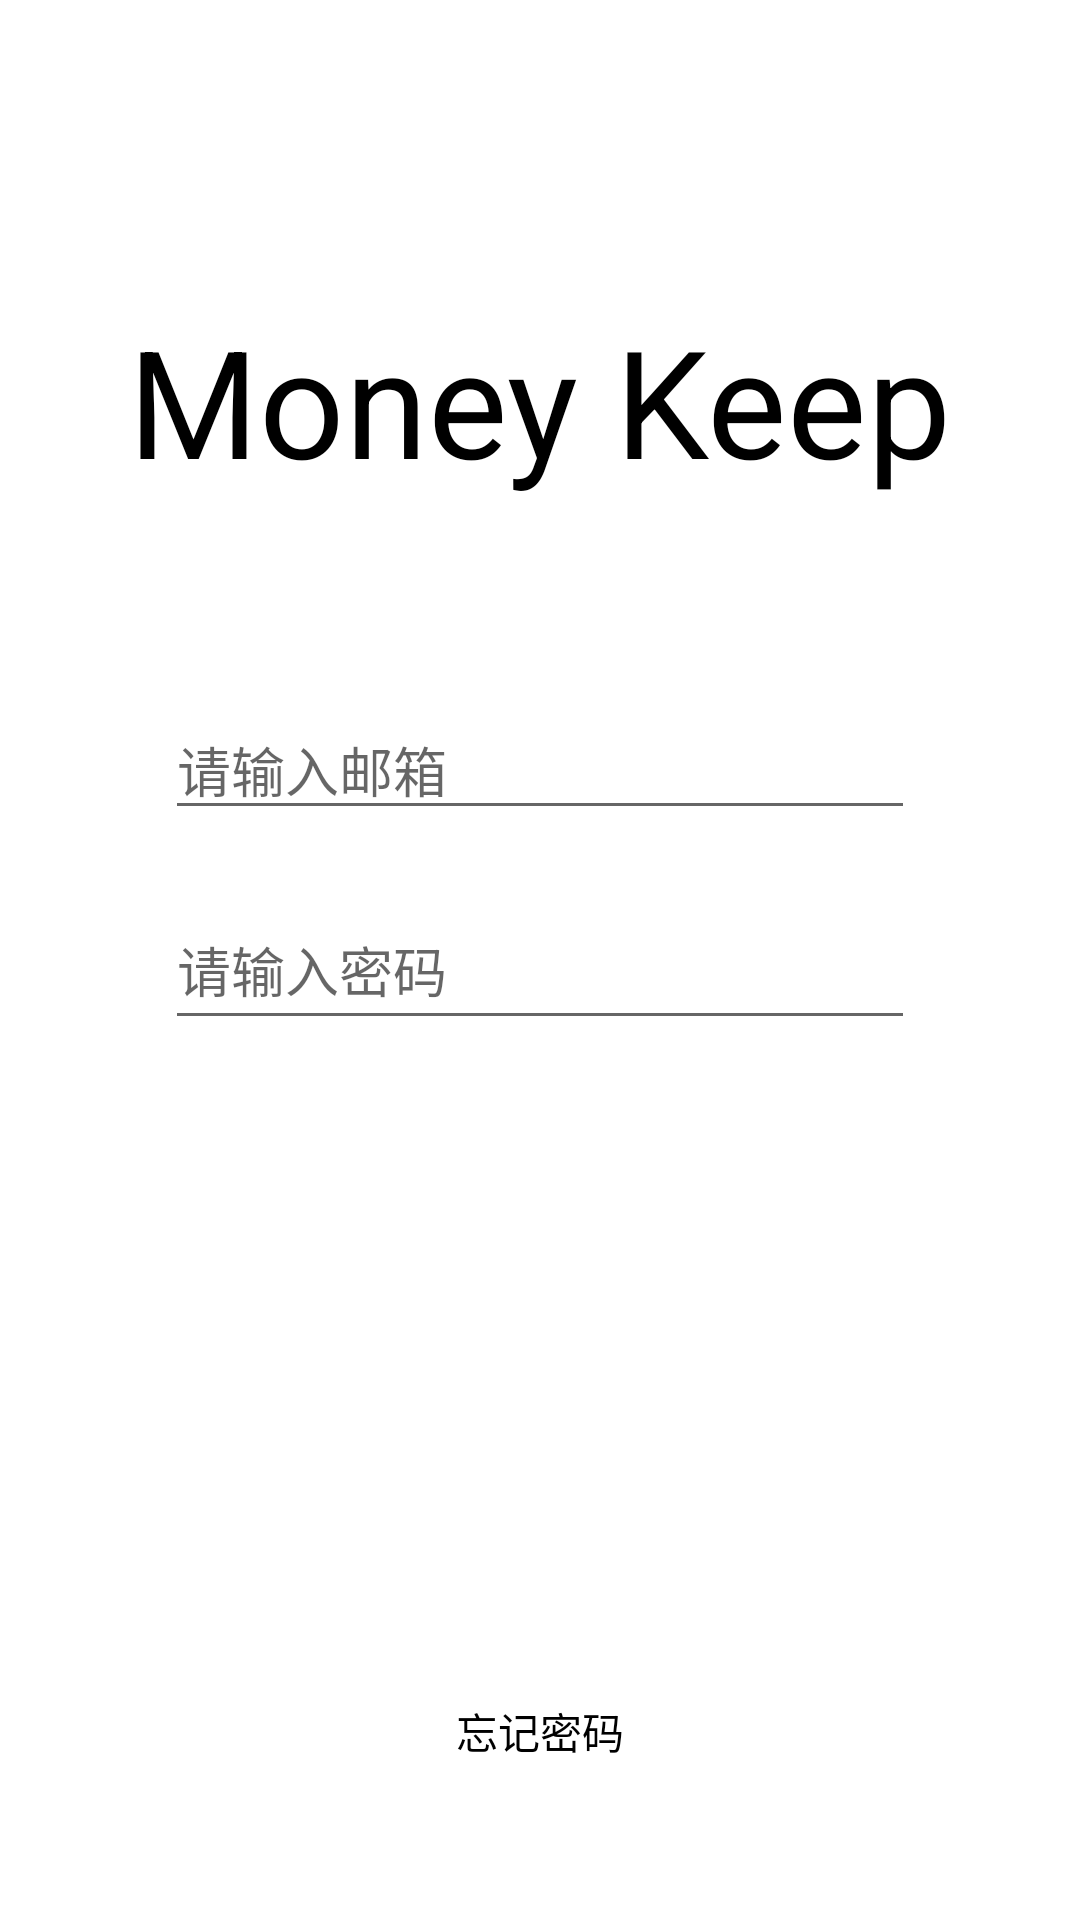

Write the Android layout XML for this screen, with the resource values it uses.
<!-- AndroidManifest.xml: application theme Theme.MoneyKeep -->
<!-- res/layout/activity_sign_in.xml -->
<?xml version="1.0" encoding="utf-8"?>
<RelativeLayout xmlns:android="http://schemas.android.com/apk/res/android"
    android:layout_width="match_parent"
    android:layout_height="match_parent"
    xmlns:tools="http://schemas.android.com/tools"
    tools:context=".Activity.SignInView.SignInActivity"
    android:background="@color/white"
    android:fitsSystemWindows="true">

    <ProgressBar
        android:id="@+id/pb"
        style="@android:style/Widget.DeviceDefault.Light.ProgressBar.Large.Inverse"
        android:layout_width="61dp"
        android:layout_height="55dp"
        android:layout_centerInParent="true"
        android:visibility="invisible" />


    <TextView
        android:id="@+id/title"
        android:layout_width="wrap_content"
        android:layout_height="wrap_content"
        android:layout_centerHorizontal="true"
        android:layout_marginTop="100dp"
        android:text="Money Keep"
        android:textColor="@color/black"
        android:textSize="50dp" />


    <EditText
        android:id="@+id/sign_in_account"
        android:layout_width="250dp"
        android:layout_height="40dp"
        android:layout_below="@id/title"
        android:layout_centerHorizontal="true"
        android:layout_marginTop="70dp"
        android:hint="请输入邮箱" />

    <EditText
        android:id="@+id/sign_in_passward"
        android:layout_width="250dp"
        android:layout_height="50dp"
        android:layout_below="@id/sign_in_account"
        android:layout_centerHorizontal="true"
        android:layout_marginTop="20dp"
        android:hint="请输入密码"
        android:inputType="textPassword" />

    

    <LinearLayout
        android:id="@+id/ly"
        android:layout_width="40dp"
        android:layout_height="50dp"

        android:layout_alignStart="@+id/sign_in_passward"
        android:layout_alignTop="@+id/sign_in_passward"
        android:layout_alignEnd="@+id/sign_in_passward"
        android:layout_alignBottom="@+id/sign_in_passward"
        android:layout_marginStart="260dp"
        android:layout_marginLeft="10dp"
        android:layout_marginTop="-1dp"
        android:layout_marginEnd="-50dp"
        android:layout_marginBottom="0dp"
        android:layout_toEndOf="@+id/sign_in_passward">

        <ImageView
            android:id="@+id/sign_in_eye_photo"
            android:layout_width="40dp"
            android:layout_height="20dp"
            android:layout_alignParentRight="true"
            android:layout_gravity="center" />

        
    </LinearLayout>
    


    <Button
        android:id="@+id/sign_in"
        android:layout_width="200dp"
        android:layout_height="50dp"
        android:layout_below="@id/sign_in_passward"
        android:layout_centerHorizontal="true"
        android:layout_marginTop="80dp"
        android:background="@drawable/sign_button_up_background"
        android:text="登录"
        android:textColor="#FFFFFF" />

    <Button
        android:id="@+id/sign_up"
        android:layout_width="200dp"
        android:layout_height="50dp"
        android:layout_below="@id/sign_in"
        android:layout_centerHorizontal="true"
        android:layout_marginTop="20dp"
        android:background="@drawable/sign_button_up_background"
        android:text="注册"
        android:textColor="#FFFFFF" />

    <TextView
        android:id="@+id/fp_tv"
        android:layout_width="wrap_content"
        android:layout_height="20dp"
        android:layout_below="@id/sign_up"
        android:layout_centerHorizontal="true"
        android:layout_marginTop="20dp"
        android:text="忘记密码"
        android:textColor="@color/black" />


    <ImageView
        android:layout_width="100dp"
        android:layout_height="100dp"
        android:layout_below="@id/fp_tv"
        android:layout_centerHorizontal="true"
        android:scaleType="fitXY"
        android:src="@drawable/ic_launcher_foreground" />
</RelativeLayout>
<!-- resources referenced by this layout -->
<resources>
  <color name="black">#FF000000</color>
  <color name="white">#FFFFFFFF</color>
  <style name="Theme.MoneyKeep" parent="Theme.MaterialComponents.DayNight.NoActionBar.Bridge">
          
          <item name="colorPrimary">@color/purple_500</item>
          <item name="colorPrimaryVariant">@color/purple_700</item>
          <item name="colorOnPrimary">@color/white</item>
          
          <item name="colorSecondary">@color/teal_200</item>
          <item name="colorSecondaryVariant">@color/teal_700</item>
          <item name="colorOnSecondary">@color/black</item>
          
          <item name="android:statusBarColor" tools:targetApi="l">?attr/colorPrimaryVariant</item>
          
      </style>
  <color name="purple_500">#FF6200EE</color>
  <color name="purple_700">#FF3700B3</color>
  <color name="teal_200">#FF03DAC5</color>
  <color name="teal_700">#FF018786</color>
</resources>
